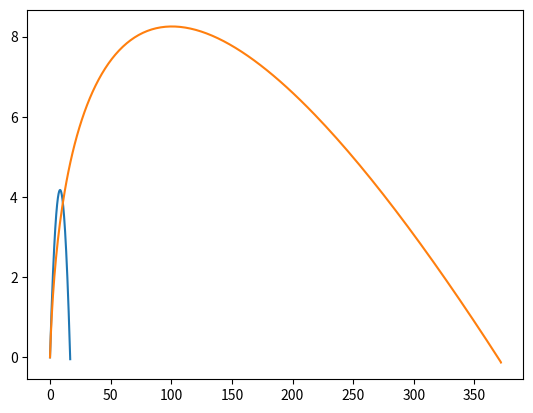

Recreate this plot in Python.
import numpy as np
from matplotlib import pyplot as pp

MODEL_G = 9.81
MODEL_DT = 0.01

class Body:
    def __init__(self, x, y, vx, vy):
        """
        Создать тело.
        
        Пареметры:
        ----------
        x: float
            горизонтальная координата
        y: float
            вертикальная координата
        vx: float
            горизонтальная скорость
        vy: float
            вертикальная скорость
        """

        self.x = x
        self.y = y
        self.vx = vx
        self.vy = vy
        
        self.trajectory_x = []
        self.trajectory_y = []
        
    def advance(self):
        """
        Выполнить шаг мат. модели применительно к телу, предварительно записав его координаты
        """
        self.trajectory_x.append(self.x)
        self.trajectory_y.append(self.y)
        
        if self.y < 0: # Это необходимо, чтобы тело остановилось после падения или приземления
            self.vx = 0
            self.vy = 0
        else:
            self.x += self.vx * MODEL_DT
            self.y += self.vy * MODEL_DT
        self.vy -= MODEL_G * MODEL_DT

class Rocket(Body):
    def __init__(self, x, y, vx, vy, m, p, U):
        """
        Создать ракету.
        
        Пареметры:
        ----------
        x: float
            горизонтальная координата
        y: float
            вертикальная координата
        vx: float
            горизонтальная скорость
        vy: float
            вертикальная скорость
        m: float
            масса ракеты
        p: float
            расход топлива
        U: float
            скорость выброса топлива из сопла относительно ракеты
        """
        super().__init__(x, y, vx, vy) # Вызовем конструктор предка — тела, т.к. он для ракеты актуален

        self.m = m
        self.p = p
        self.U = U

    def advance(self):
        super().advance() # Вызовем метод предка — тела, т.к. и он для ракеты актуален

        if (self.m - self.p * MODEL_DT > 0): # Необходимо, чтобы тело ускорялось только пока есть топливо
            self.vx += 1
            self.vy += (self.U * self.p - self.m * MODEL_G) * (MODEL_DT **2)/(2 * self.m)
            self.x += self.vx * MODEL_DT
            self.y += self.vy * MODEL_DT

b = Body(0, 0, 9, 9)
r = Rocket(0, 0, 9, 9, 35, 2, 150)
bodies = [b, r]

for t in np.r_[0:2:MODEL_DT]: # для всех временных отрезков
    for b in bodies: # для всех тел
        b.advance() # выполним шаг

for b in bodies: # для всех тел
    pp.plot(b.trajectory_x, b.trajectory_y)
pp.show() # нарисуем их траектории
